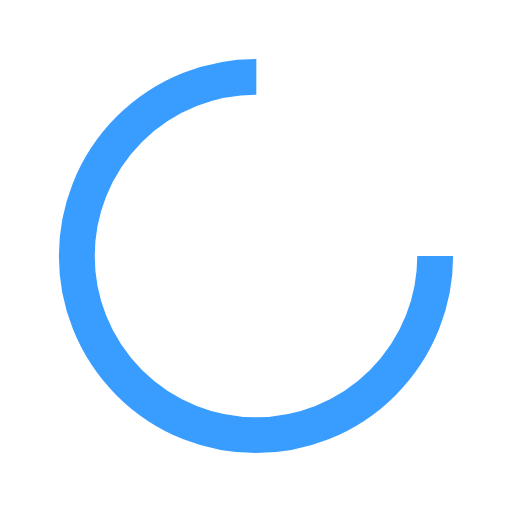
t = 0.00 s
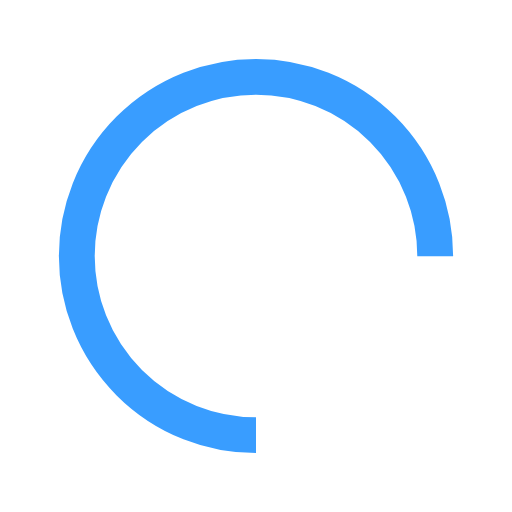
t = 0.25 s
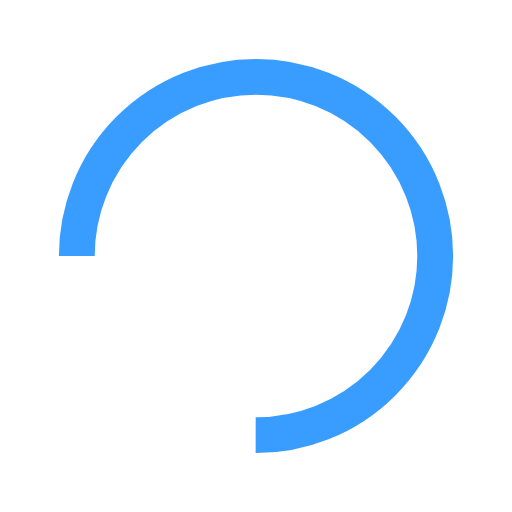
t = 0.50 s
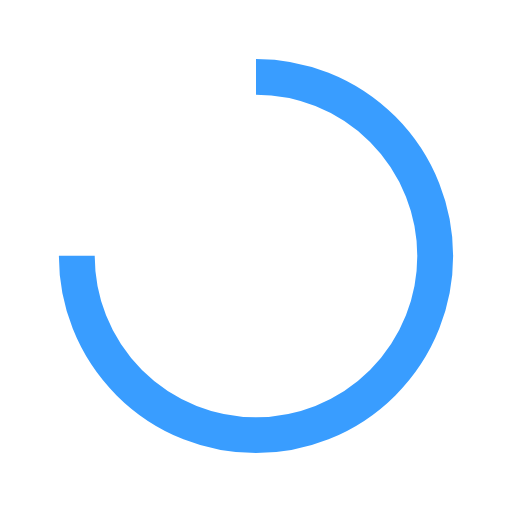
t = 0.75 s

The animated SVG that drew these frames (rendered in a browser with its animation timeline set to each time). Animation: 1 SMIL element (animateTransform=1); one cycle of 1.00 s, repeats indefinitely.

<svg width="70px"  height="70px"  xmlns="http://www.w3.org/2000/svg" viewBox="0 0 100 100" preserveAspectRatio="xMidYMid" class="lds-rolling" style="background: none;"><circle cx="50" cy="50" fill="none" ng-attr-stroke="{{config.color}}" ng-attr-stroke-width="{{config.width}}" ng-attr-r="{{config.radius}}" ng-attr-stroke-dasharray="{{config.dasharray}}" stroke="#399dff" stroke-width="7" r="35" stroke-dasharray="164.93361431346415 56.97787143782138" transform="rotate(276 50 50)"><animateTransform attributeName="transform" type="rotate" calcMode="linear" values="0 50 50;360 50 50" keyTimes="0;1" dur="1s" begin="0s" repeatCount="indefinite"></animateTransform></circle></svg>